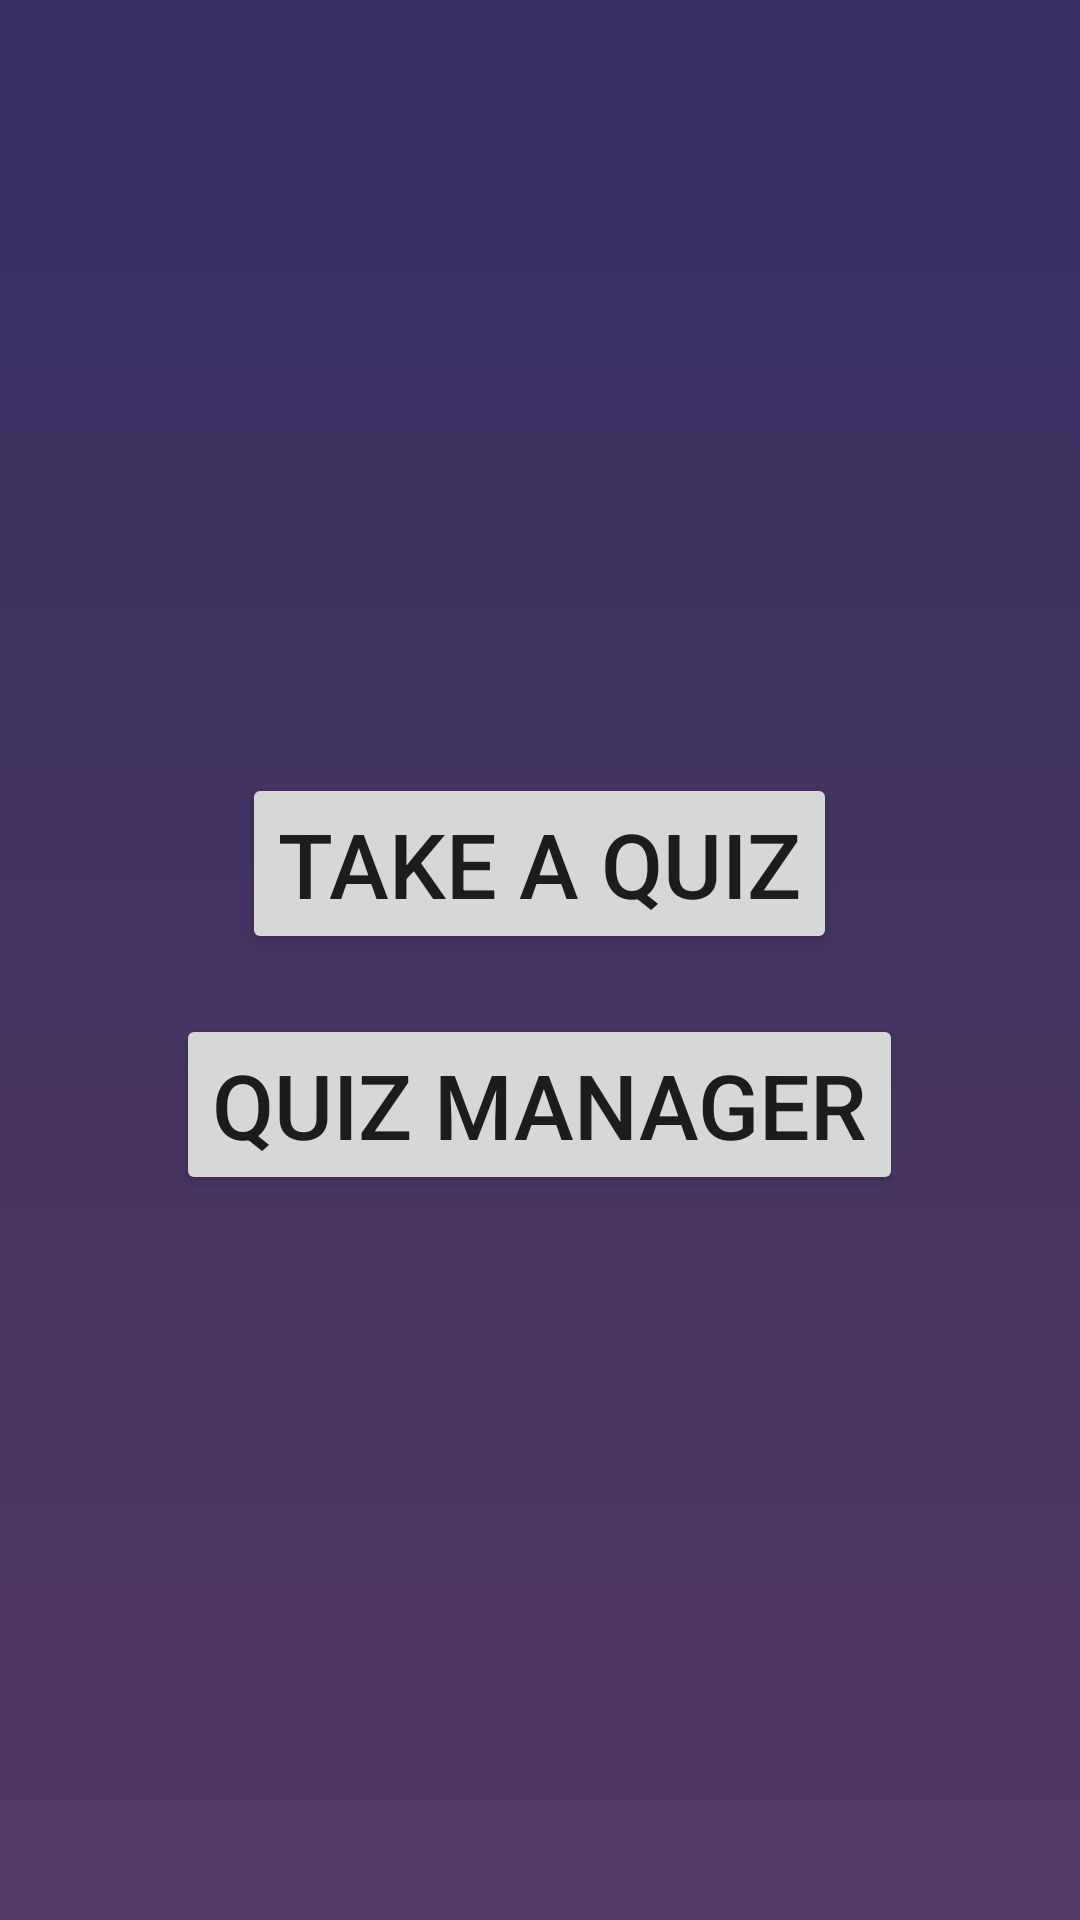

Android layout source for this screen:
<!-- AndroidManifest.xml: application theme Theme.DamApp -->
<!-- res/layout/activity_main.xml -->
<?xml version="1.0" encoding="utf-8"?>
<androidx.constraintlayout.widget.ConstraintLayout xmlns:android="http://schemas.android.com/apk/res/android"
    xmlns:app="http://schemas.android.com/apk/res-auto"
    xmlns:tools="http://schemas.android.com/tools"
    android:layout_width="match_parent"
    android:layout_height="match_parent"
    android:background="@drawable/background"
    tools:context=".MainActivity">

    <ImageView
        android:id="@+id/logo"
        android:layout_width="wrap_content"
        android:layout_height="wrap_content"
        android:layout_marginTop="16dp"
        app:layout_constraintBottom_toBottomOf="parent"
        app:layout_constraintEnd_toEndOf="parent"
        app:layout_constraintHorizontal_bias="0.0"
        app:layout_constraintStart_toStartOf="parent"
        app:layout_constraintTop_toTopOf="parent"
        app:layout_constraintVertical_bias="0.0"
        app:srcCompat="@drawable/logo" />

    <LinearLayout
        android:layout_width="match_parent"
        android:layout_height="wrap_content"
        android:gravity="center"
        android:orientation="vertical"
        app:layout_constraintBottom_toBottomOf="parent"
        app:layout_constraintTop_toBottomOf="@+id/logo"
        tools:layout_editor_absoluteX="16dp">

        <Button
            android:id="@+id/takeQuiz"
            android:layout_width="wrap_content"
            android:layout_height="wrap_content"
            android:layout_margin="10dp"
            android:text="Take a Quiz"
            android:textSize="30sp"/>

        <Button
            android:id="@+id/manageQuiz"
            android:layout_width="wrap_content"
            android:layout_height="wrap_content"
            android:layout_margin="10dp"
            android:text="Quiz Manager"
            android:textSize="30sp"/>

    </LinearLayout>


</androidx.constraintlayout.widget.ConstraintLayout>
<!-- resources referenced by this layout -->
<resources>
  <!-- drawable background (drawable) -->
  <?xml version="1.0" encoding="utf-8"?>
  <selector xmlns:android="http://schemas.android.com/apk/res/android">
      <item>
          <shape>
              <gradient
                  android:startColor="#543864"
                  android:endColor="#363062"
                  android:angle="90"
                  />
  
  
          </shape>
      </item>
  </selector>
  <style name="Theme.DamApp" parent="Theme.MaterialComponents.DayNight.NoActionBar">
          
          <item name="colorPrimary">@color/primary</item>
          <item name="colorPrimaryVariant">@color/primaryDark</item>
          <item name="colorOnPrimary">@color/white</item>
          
          <item name="colorSecondary">@color/teal_200</item>
          <item name="colorSecondaryVariant">@color/teal_700</item>
          <item name="colorOnSecondary">@color/black</item>
          
          <item name="android:statusBarColor">?attr/colorPrimaryVariant</item>
          
      </style>
  <color name="primary">#864879</color>
  <color name="primaryDark">#1F1D36</color>
  <color name="white">#FFFFFFFF</color>
  <color name="teal_200">#FF03DAC5</color>
  <color name="teal_700">#FF018786</color>
  <color name="black">#FF000000</color>
</resources>
